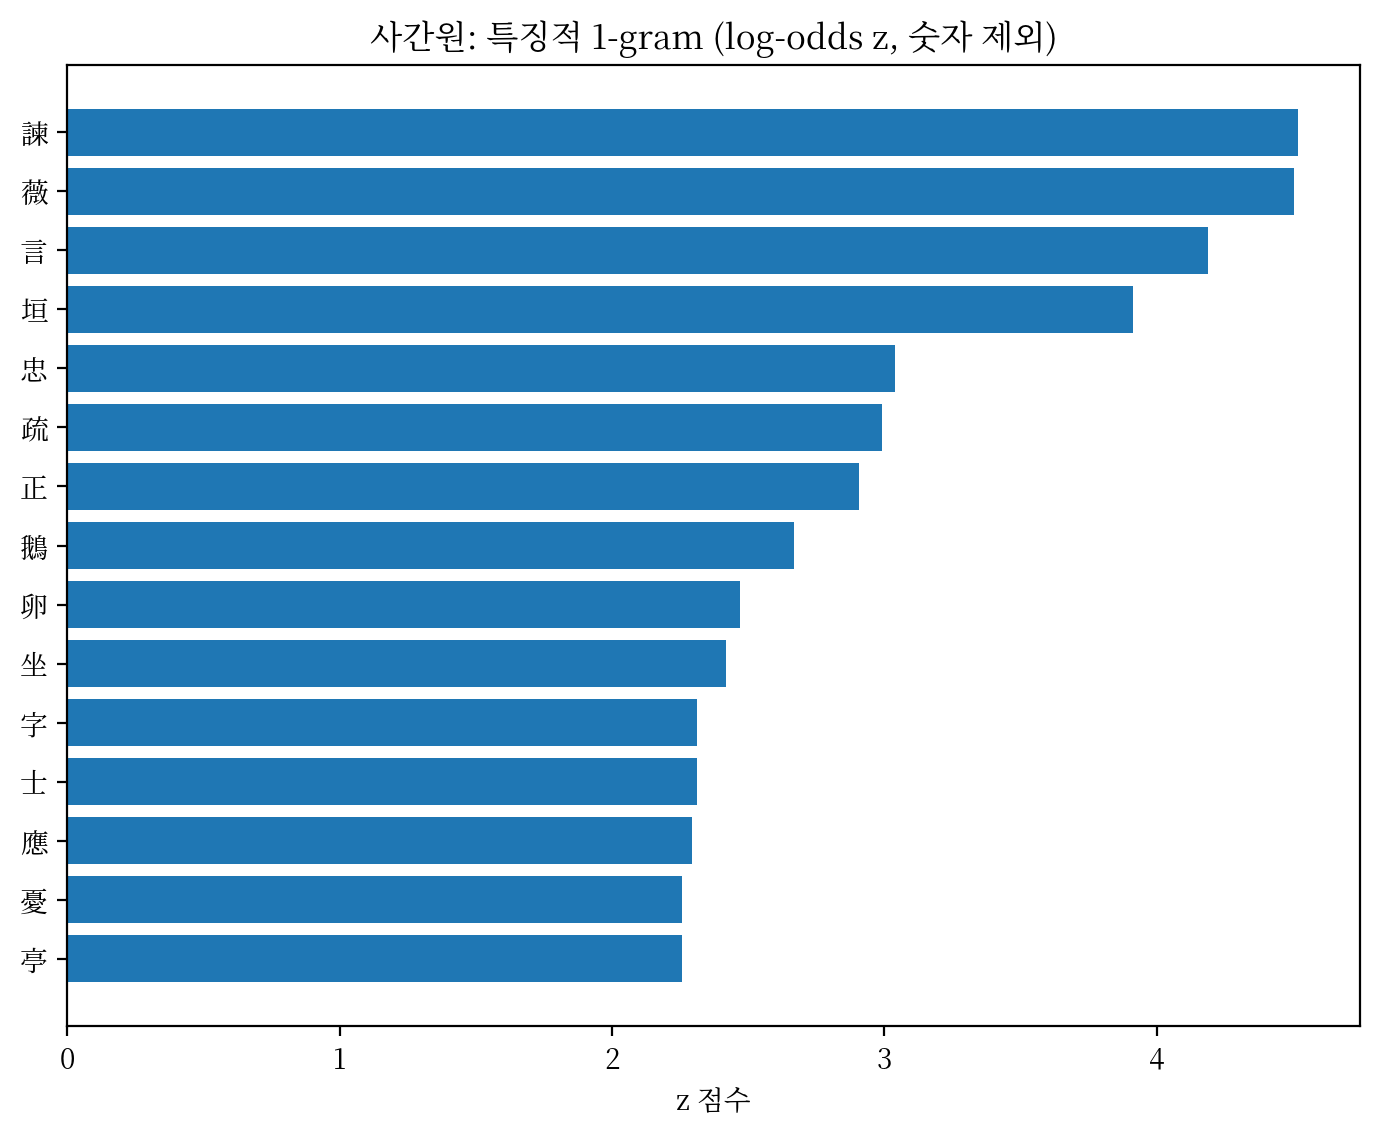

Values plotted in this chart, from the file beside it:
token, count_a, count_b, log_odds, z
諫, 20, 0, 2.809, 4.521
薇, 19, 1, 2.469, 4.503
言, 17, 3, 1.96, 4.188
垣, 15, 0, 2.807, 3.912
忠, 10, 3, 1.632, 3.04
疏, 9, 2, 1.823, 2.99
正, 8, 1, 2.136, 2.909
鵝, 7, 0, 2.804, 2.67
卵, 6, 0, 2.804, 2.471
坐, 8, 4, 1.271, 2.418
字, 6, 2, 1.559, 2.312
士, 6, 2, 1.559, 2.312
應, 9, 6, 1.056, 2.296
憂, 5, 0, 2.803, 2.256
亭, 5, 0, 2.803, 2.256
臨, 5, 1, 1.884, 2.247
國, 5, 1, 1.884, 2.247
傾, 7, 4, 1.172, 2.159
直, 7, 4, 1.172, 2.159
春, 8, 6, 0.9652, 2.04
談, 5, 2, 1.432, 2.031
補, 4, 1, 1.748, 1.968
恢, 4, 1, 1.748, 1.968
陽, 4, 1, 1.748, 1.968
愧, 6, 4, 1.055, 1.873
英, 9, 9, 0.7431, 1.792
世, 9, 9, 0.7431, 1.792
草, 5, 3, 1.134, 1.789
懷, 5, 3, 1.134, 1.789
去, 5, 3, 1.134, 1.789
席, 5, 3, 1.134, 1.789
還, 7, 6, 0.862, 1.763
生, 10, 11, 0.6695, 1.742
事, 19, 28, 0.4457, 1.717
偏, 4, 2, 1.27, 1.708
爭, 4, 2, 1.27, 1.708
自, 11, 13, 0.6142, 1.706
虛, 5, 4, 0.9147, 1.554
回, 5, 4, 0.9147, 1.554
評, 5, 4, 0.9147, 1.554
人, 14, 20, 0.4686, 1.538
紫, 8, 9, 0.6516, 1.525
身, 8, 9, 0.6516, 1.525
深, 8, 9, 0.6516, 1.525
君, 6, 6, 0.7424, 1.462
歸, 6, 6, 0.7424, 1.462
但, 4, 3, 0.9641, 1.441
笑, 4, 3, 0.9641, 1.441
耿, 4, 3, 0.9641, 1.441
名, 15, 24, 0.3822, 1.335
後, 10, 14, 0.4834, 1.335
幅, 3, 2, 1.054, 1.323
封, 3, 2, 1.054, 1.323
獻, 3, 2, 1.054, 1.323
銜, 3, 2, 1.054, 1.323
小, 3, 2, 1.054, 1.323
丹, 6, 7, 0.6231, 1.275
平, 8, 11, 0.4968, 1.222
靑, 8, 11, 0.4968, 1.222
白, 13, 21, 0.3746, 1.221
... 356 more rows
